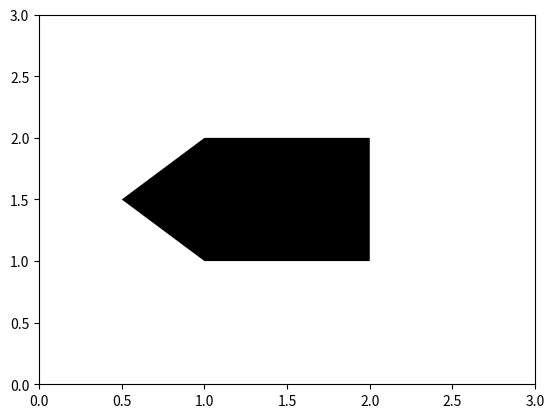

The matplotlib source for this figure:
import numpy as np
import matplotlib.pyplot as plt
from matplotlib.patches import Polygon

y = np.array([[1,1], [2,1], [2,2], [1,2], [0.5,1.5]])

p = Polygon(y, facecolor = 'k')

fig,ax = plt.subplots()

ax.add_patch(p)
ax.set_xlim([0,3])
ax.set_ylim([0,3])
plt.show()
